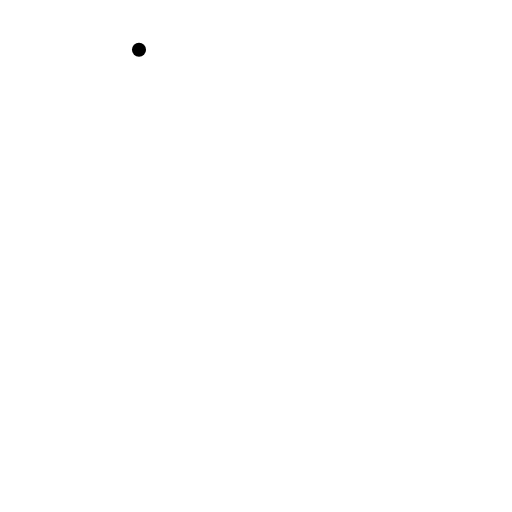
t = 0.00 s
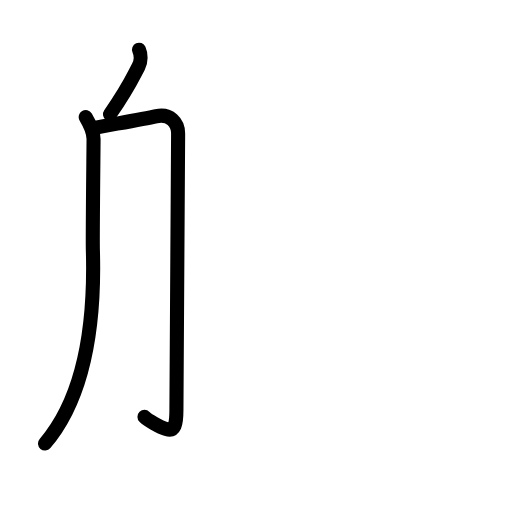
t = 2.60 s
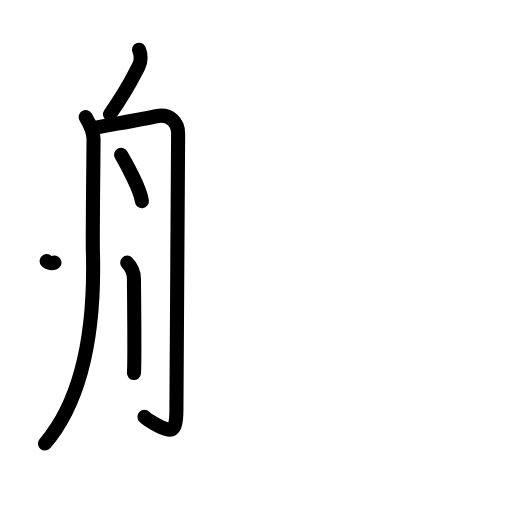
t = 5.20 s
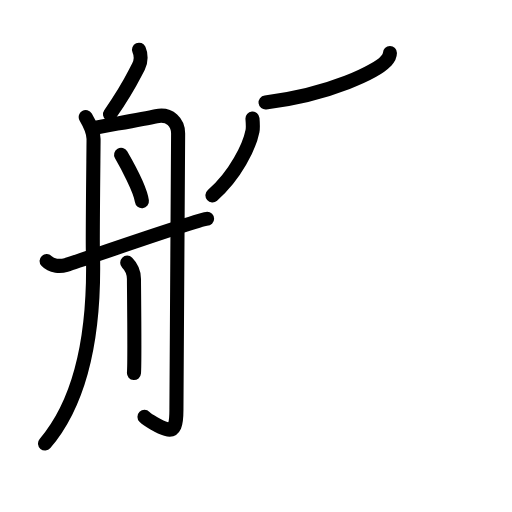
t = 7.80 s
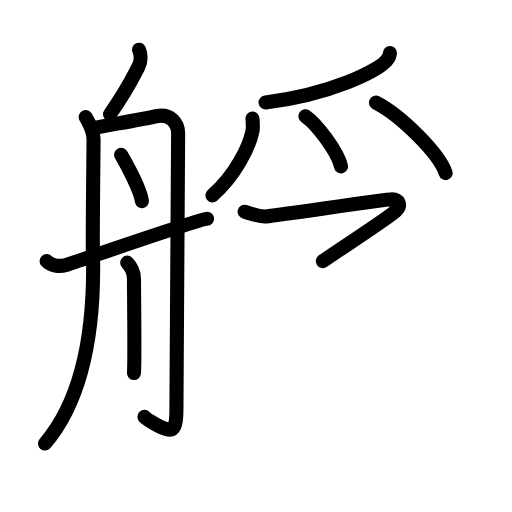
t = 10.40 s
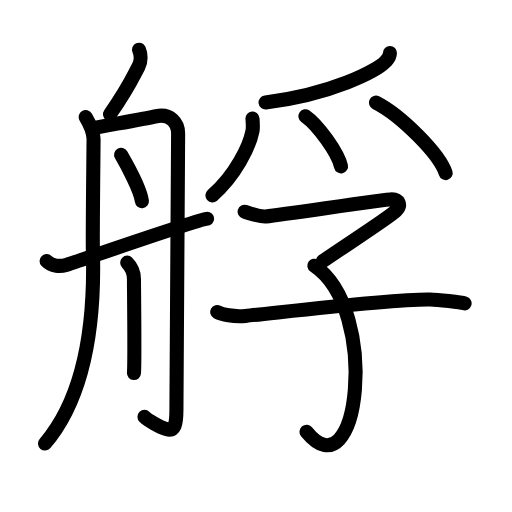
t = 13.00 s

The animated SVG that drew these frames (rendered in a browser with its animation timeline set to each time). Animation: 40 SMIL elements (animate=40); one cycle of 13.00 s.

<?xml version="1.0" encoding="UTF-8"?>
<!--
AniKanjiVG is licensed by CC-BY-SA Paul C. Sommerhoff (https://bitbucket.org/sommerhoff/anikanjivg).
AniKanjiVG uses KanjiVG which is licensed by CC-BY-SA Ulrich Apel (http://kanjivg.tagaini.net).
See also http://creativecommons.org/licenses/by-sa/3.0/
-->
<svg xmlns:kvg='http://kanjivg.tagaini.net' xmlns='http://www.w3.org/2000/svg' width='109' height='109' viewBox='0 0 109 109' style='fill:none;stroke:#000000;stroke-width:3;stroke-linecap:round;stroke-linejoin:round;' id="kvg:kanji_08240"><g id="kvg:08240" kvg:element="艀"><g id="kvg:08240-g1" kvg:element="舟" kvg:position="left" kvg:radical="general"><path id="kvg:08240-s1" kvg:type="㇒" d="M29.59,10.58c0.41,0.92,0.52,2.4-0.11,3.6C28,17,27.33,18.71,23.42,24.33"><animate attributeName="d" begin="0.0s" dur="0.5s" from="M29.59,10.58C29.59,10.58,29.59,10.58,29.59,10.58" to="M29.59,10.58c0.41,0.92,0.52,2.4-0.11,3.6" />
<animate attributeName="d" begin="0.5s" dur="0.5s" from="M29.59,10.58c0.41,0.92,0.52,2.4-0.11,3.6c0,0,0,0,0,0,0" to="M29.59,10.58c0.41,0.92,0.52,2.4-0.11,3.6C28,17,27.33,18.71,23.42,24.33" />
</path>
<path id="kvg:08240-s2" kvg:type="㇒" d="M18.25,24.92c0.78,1.31,1.67,3.03,1.67,4.67c0,1.64-0.23,20.63-0.15,23.58c0.67,22.51-4.52,34.59-10.19,41.25"><animate attributeName="d" begin="1.0s" dur="0.3333333333333333s" from="M18.25,24.92C18.25,24.92,18.25,24.92,18.25,24.92" to="M18.25,24.92c0.78,1.31,1.67,3.03,1.67,4.67" />
<animate attributeName="d" begin="1.3333333333333333s" dur="0.3333333333333333s" from="M18.25,24.92c0.78,1.31,1.67,3.03,1.67,4.67c0,0,0,0,0,0,0" to="M18.25,24.92c0.78,1.31,1.67,3.03,1.67,4.67c0,1.64-0.23,20.63-0.15,23.58" />
<animate attributeName="d" begin="1.6666666666666665s" dur="0.3333333333333333s" from="M18.25,24.92c0.78,1.31,1.67,3.03,1.67,4.67c0,1.64-0.23,20.63-0.15,23.58c0,0,0,0,0,0,0" to="M18.25,24.92c0.78,1.31,1.67,3.03,1.67,4.67c0,1.64-0.23,20.63-0.15,23.58c0.67,22.51-4.52,34.59-10.19,41.25" />
<animate attributeName="d" begin="0s" dur="1.0s" from="M-100,-100" to="M-100,-100" />
</path>
<path id="kvg:08240-s3" kvg:type="㇆a" d="M19.92,27.26c3.3-0.64,10.35-1.87,13.33-2.51s4.67,1.44,4.67,3.67c0,2.23-0.36,55.58-0.36,58.77c0,3.18-0.34,4.68-2.19,4.14c-1.41-0.41-3.98-1.94-4.61-2.58"><animate attributeName="d" begin="2.0s" dur="0.25s" from="M19.92,27.26C19.92,27.26,19.92,27.26,19.92,27.26" to="M19.92,27.26c3.3-0.64,10.35-1.87,13.33-2.51s4.67,1.44,4.67,3.67" />
<animate attributeName="d" begin="2.25s" dur="0.25s" from="M19.92,27.26c3.3-0.64,10.35-1.87,13.33-2.51s4.67,1.44,4.67,3.67c0,0,0,0,0,0,0" to="M19.92,27.26c3.3-0.64,10.35-1.87,13.33-2.51s4.67,1.44,4.67,3.67c0,2.23-0.36,55.58-0.36,58.77" />
<animate attributeName="d" begin="2.5s" dur="0.25s" from="M19.92,27.26c3.3-0.64,10.35-1.87,13.33-2.51s4.67,1.44,4.67,3.67c0,2.23-0.36,55.58-0.36,58.77c0,0,0,0,0,0,0" to="M19.92,27.26c3.3-0.64,10.35-1.87,13.33-2.51s4.67,1.44,4.67,3.67c0,2.23-0.36,55.58-0.36,58.77c0,3.18-0.34,4.68-2.19,4.14" />
<animate attributeName="d" begin="2.75s" dur="0.25s" from="M19.92,27.26c3.3-0.64,10.35-1.87,13.33-2.51s4.67,1.44,4.67,3.67c0,2.23-0.36,55.58-0.36,58.77c0,3.18-0.34,4.68-2.19,4.14c0,0,0,0,0,0,0" to="M19.92,27.26c3.3-0.64,10.35-1.87,13.33-2.51s4.67,1.44,4.67,3.67c0,2.23-0.36,55.58-0.36,58.77c0,3.18-0.34,4.68-2.19,4.14c-1.41-0.41-3.98-1.94-4.61-2.58" />
<animate attributeName="d" begin="0s" dur="2.0s" from="M-100,-100" to="M-100,-100" />
</path>
<path id="kvg:08240-s4" kvg:type="㇔" d="M25.78,32.94c1.18,2.04,4.13,7.5,4.43,9.88"><animate attributeName="d" begin="3.0s" dur="1.0s" from="M25.78,32.94C25.78,32.94,25.78,32.94,25.78,32.94" to="M25.78,32.94c1.18,2.04,4.13,7.5,4.43,9.88" />
<animate attributeName="d" begin="0s" dur="3.0s" from="M-100,-100" to="M-100,-100" />
</path>
<path id="kvg:08240-s5" kvg:type="㇑" d="M27.08,55.92c1.17,1.17,1.44,2.14,1.44,3.47c0,2.28,0.2,17.35,0,20.03"><animate attributeName="d" begin="4.0s" dur="0.5s" from="M27.08,55.92C27.08,55.92,27.08,55.92,27.08,55.92" to="M27.08,55.92c1.17,1.17,1.44,2.14,1.44,3.47" />
<animate attributeName="d" begin="4.5s" dur="0.5s" from="M27.08,55.92c1.17,1.17,1.44,2.14,1.44,3.47c0,0,0,0,0,0,0" to="M27.08,55.92c1.17,1.17,1.44,2.14,1.44,3.47c0,2.28,0.2,17.35,0,20.03" />
<animate attributeName="d" begin="0s" dur="4.0s" from="M-100,-100" to="M-100,-100" />
</path>
<path id="kvg:08240-s6" kvg:type="㇀/㇐" d="M9.92,55.58c1.08,1.17,2.96,1.17,4.17,0.83c1.21-0.33,28.49-9.83,30-9.83"><animate attributeName="d" begin="5.0s" dur="0.5s" from="M9.92,55.58C9.92,55.58,9.92,55.58,9.92,55.58" to="M9.92,55.58c1.08,1.17,2.96,1.17,4.17,0.83" />
<animate attributeName="d" begin="5.5s" dur="0.5s" from="M9.92,55.58c1.08,1.17,2.96,1.17,4.17,0.83c0,0,0,0,0,0,0" to="M9.92,55.58c1.08,1.17,2.96,1.17,4.17,0.83c1.21-0.33,28.49-9.83,30-9.83" />
<animate attributeName="d" begin="0s" dur="5.0s" from="M-100,-100" to="M-100,-100" />
</path>
</g>
<g id="kvg:08240-g2" kvg:element="孚" kvg:position="right"><g id="kvg:08240-g3" kvg:element="⺤" kvg:variant="true" kvg:original="爪" kvg:position="top"><path id="kvg:08240-s7" kvg:type="㇒" d="M83.01,11.29c-0.01,0.96-0.61,1.46-0.93,1.8c-1.87,2-11.39,6.95-25.55,8.73"><animate attributeName="d" begin="6.0s" dur="0.5s" from="M83.01,11.29C83.01,11.29,83.01,11.29,83.01,11.29" to="M83.01,11.29c-0.01,0.96-0.61,1.46-0.93,1.8" />
<animate attributeName="d" begin="6.5s" dur="0.5s" from="M83.01,11.29c-0.01,0.96-0.61,1.46-0.93,1.8c0,0,0,0,0,0,0" to="M83.01,11.29c-0.01,0.96-0.61,1.46-0.93,1.8c-1.87,2-11.39,6.95-25.55,8.73" />
<animate attributeName="d" begin="0s" dur="6.0s" from="M-100,-100" to="M-100,-100" />
</path>
<path id="kvg:08240-s8" kvg:type="㇒" d="M53.75,25.25c0.03,0.37,0.11,2.13,0,2.67c-0.62,3.16-3.6,9.43-8.52,13.67"><animate attributeName="d" begin="7.0s" dur="0.5s" from="M53.75,25.25C53.75,25.25,53.75,25.25,53.75,25.25" to="M53.75,25.25c0.03,0.37,0.11,2.13,0,2.67" />
<animate attributeName="d" begin="7.5s" dur="0.5s" from="M53.75,25.25c0.03,0.37,0.11,2.13,0,2.67c0,0,0,0,0,0,0" to="M53.75,25.25c0.03,0.37,0.11,2.13,0,2.67c-0.62,3.16-3.6,9.43-8.52,13.67" />
<animate attributeName="d" begin="0s" dur="7.0s" from="M-100,-100" to="M-100,-100" />
</path>
<path id="kvg:08240-s9" kvg:type="㇔" d="M65.02,24.74c2.68,1.88,6.91,7.74,7.58,10.67"><animate attributeName="d" begin="8.0s" dur="1.0s" from="M65.02,24.74C65.02,24.74,65.02,24.74,65.02,24.74" to="M65.02,24.74c2.68,1.88,6.91,7.74,7.58,10.67" />
<animate attributeName="d" begin="0s" dur="8.0s" from="M-100,-100" to="M-100,-100" />
</path>
<path id="kvg:08240-s10" kvg:type="㇔" d="M80.03,21.84c5.24,2.65,13.54,10.89,14.85,15.01"><animate attributeName="d" begin="9.0s" dur="1.0s" from="M80.03,21.84C80.03,21.84,80.03,21.84,80.03,21.84" to="M80.03,21.84c5.24,2.65,13.54,10.89,14.85,15.01" />
<animate attributeName="d" begin="0s" dur="9.0s" from="M-100,-100" to="M-100,-100" />
</path>
</g>
<g id="kvg:08240-g4" kvg:element="子" kvg:position="bottom"><path id="kvg:08240-s11" kvg:type="㇖" d="M52.08,45.08c0.78,0.23,3.31,1.14,4.5,1c4.92-0.58,25.47-3.67,26.83-3.67c1.37,0,2.2,1.15,0.83,2.5c-1.37,1.35-12.02,8.22-15.5,10.67"><animate attributeName="d" begin="10.0s" dur="0.25s" from="M52.08,45.08C52.08,45.08,52.08,45.08,52.08,45.08" to="M52.08,45.08c0.78,0.23,3.31,1.14,4.5,1" />
<animate attributeName="d" begin="10.25s" dur="0.25s" from="M52.08,45.08c0.78,0.23,3.31,1.14,4.5,1c0,0,0,0,0,0,0" to="M52.08,45.08c0.78,0.23,3.31,1.14,4.5,1c4.92-0.58,25.47-3.67,26.83-3.67" />
<animate attributeName="d" begin="10.5s" dur="0.25s" from="M52.08,45.08c0.78,0.23,3.31,1.14,4.5,1c4.92-0.58,25.47-3.67,26.83-3.67c0,0,0,0,0,0,0" to="M52.08,45.08c0.78,0.23,3.31,1.14,4.5,1c4.92-0.58,25.47-3.67,26.83-3.67c1.37,0,2.2,1.15,0.83,2.5" />
<animate attributeName="d" begin="10.75s" dur="0.25s" from="M52.08,45.08c0.78,0.23,3.31,1.14,4.5,1c4.92-0.58,25.47-3.67,26.83-3.67c1.37,0,2.2,1.15,0.83,2.5c0,0,0,0,0,0,0" to="M52.08,45.08c0.78,0.23,3.31,1.14,4.5,1c4.92-0.58,25.47-3.67,26.83-3.67c1.37,0,2.2,1.15,0.83,2.5c-1.37,1.35-12.02,8.22-15.5,10.67" />
<animate attributeName="d" begin="0s" dur="10.0s" from="M-100,-100" to="M-100,-100" />
</path>
<path id="kvg:08240-s12" kvg:type="㇕v" d="M66.92,56.58c14.08,9.47,9.49,49.14-1.67,35.33"><animate attributeName="d" begin="11.0s" dur="1.0s" from="M66.92,56.58C66.92,56.58,66.92,56.58,66.92,56.58" to="M66.92,56.58c14.08,9.47,9.49,49.14-1.67,35.33" />
<animate attributeName="d" begin="0s" dur="11.0s" from="M-100,-100" to="M-100,-100" />
</path>
<path id="kvg:08240-s13" kvg:type="㇐" d="M46.25,66.42c0.95,0.52,3.5,1.08,6,0.83c7.99-0.8,31.64-3.65,39.33-3.5c1.58,0.03,6.54,0.57,7.33,0.83"><animate attributeName="d" begin="12.0s" dur="0.3333333333333333s" from="M46.25,66.42C46.25,66.42,46.25,66.42,46.25,66.42" to="M46.25,66.42c0.95,0.52,3.5,1.08,6,0.83" />
<animate attributeName="d" begin="12.333333333333334s" dur="0.3333333333333333s" from="M46.25,66.42c0.95,0.52,3.5,1.08,6,0.83c0,0,0,0,0,0,0" to="M46.25,66.42c0.95,0.52,3.5,1.08,6,0.83c7.99-0.8,31.64-3.65,39.33-3.5" />
<animate attributeName="d" begin="12.666666666666666s" dur="0.3333333333333333s" from="M46.25,66.42c0.95,0.52,3.5,1.08,6,0.83c7.99-0.8,31.64-3.65,39.33-3.5c0,0,0,0,0,0,0" to="M46.25,66.42c0.95,0.52,3.5,1.08,6,0.83c7.99-0.8,31.64-3.65,39.33-3.5c1.58,0.03,6.54,0.57,7.33,0.83" />
<animate attributeName="d" begin="0s" dur="12.0s" from="M-100,-100" to="M-100,-100" />
</path>
</g>
</g>
</g>
</svg>
